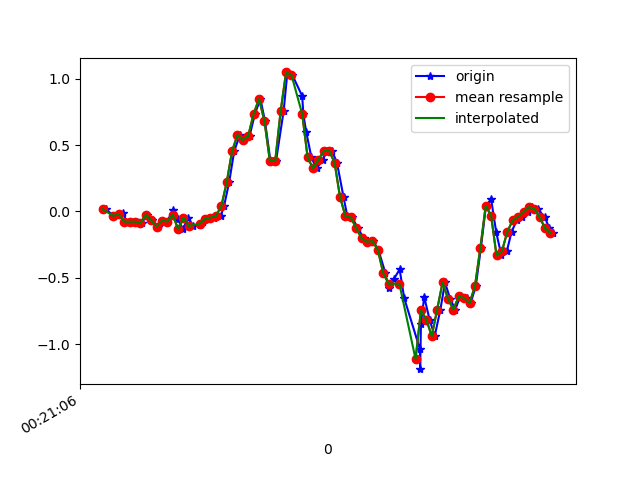

Source data for this figure (header and first rows):
1617668466952, 364103650310113, 0.01657411, 0.27679965, -0.0243376
1617668466982, 364103669354449, -0.03352, 0.1082, 0.03431
1617668467003, 364103688373985, -0.02985, -0.06895, -0.01823
1617668467017, 364103707418321, -0.009082, 0.2475, 0.01842
1617668467028, 364103726437873, -0.07628, -0.317, 0.02331
1617668467047, 364103745517249, -0.0775, 0.2377, -0.02556
1617668467066, 364103764540097, -0.07628, 0.151, 0.0282
1617668467085, 364103783587745, -0.08972, 0.06666, -0.02922
1617668467104, 364103802610593, -0.02496, 0.3098, 0.004984
1617668467123, 364103821633441, -0.0665, -0.2204, 0.0172
1617668467145, 364103840681089, -0.1142, 0.2499, -0.05488
1617668467161, 364103859705409, -0.06895, 0.3428, 0.009871
1617668467180, 364103878726753, -0.07628, -0.2388, -0.00479
1617668467200, 364103897748065, 0.009244, 0.3868, -0.02678
1617668467219, 364103916794209, -0.05917, 0.173, 0.04164
1617668467238, 364103935815553, -0.1337, -0.152, 0.004984
1617668467257, 364103954758049, -0.04573, 0.4552, 0.006206
1617668467276, 364103973773985, -0.1093, 0.1375, 0.05996
1617668467300, 364103992814689, -0.1007, -0.1569, 0.03553
1617668467314, 364104011830657, -0.08239, -0.08483, 0.03064
1617668467332, 364104031005800, -0.05551, 0.01535, 0.02942
1617668467354, 364104050052872, -0.04573, 0.06544, 0.01354
1617668467378, 364104069094984, -0.03352, 0.06911, -0.006012
1617668467390, 364104088112200, 0.03857, 0.03368, -0.04266
1617668467409, 364104107154312, 0.2182, -0.07506, -0.0952
1617668467428, 364104126196424, 0.454, -0.2608, -0.1441
1617668467449, 364104145209864, 0.5761, -0.4953, -0.2125
1617668467466, 364104164251784, 0.537, -0.758, -0.2833
1617668467485, 364104183268936, 0.57, -1.032, -0.3395
1617668467505, 364104202310856, 0.7362, -1.382, -0.309
1617668467525, 364104221352776, 0.8474, -1.756, -0.2736
1617668467542, 364104240369928, 0.68, -2.059, -0.3053
1617668467562, 364104259418056, 0.3819, -2.271, -0.4458
1617668467583, 364104278435464, 0.3819, -2.472, -0.5631
1617668467611, 364104297477576, 0.7545, -2.61, -0.6108
1617668467625, 364104316494920, 1.046, -2.699, -0.6621
1617668467643, 364104335537032, 1.028, -2.749, -0.75
1617668467680, 364104354538824, 0.8681, -2.778, -0.8551
1617668467684, 364104373580552, 0.7325, -2.863, -0.937
1617668467695, 364104392622216, 0.5969, -2.971, -0.9455
1617668467714, 364104411639176, 0.4063, -2.977, -0.9248
1617668467733, 364104430680840, 0.3245, -2.809, -0.9235
1617668467757, 364104449697736, 0.3904, -2.55, -0.8722
1617668467771, 364104468753096, 0.4552, -2.244, -0.7647
1617668467790, 364104487770312, 0.4588, -1.899, -0.634
1617668467809, 364104506812360, 0.3648, -1.541, -0.4959
1617668467833, 364104525854408, 0.1094, -1.153, -0.3896
1617668467847, 364104544871688, -0.03474, -0.7433, -0.3102
1617668467866, 364104563907528, -0.04451, -0.3512, -0.1624
1617668467885, 364104582924680, -0.1251, 0.03245, -0.0109
1617668467909, 364104601966600, -0.2021, 0.4491, 0.08317
1617668467923, 364104621008520, -0.2278, 0.8388, 0.1687
1617668467942, 364104640025480, -0.2229, 1.16, 0.3202
1617668467962, 364104659068168, -0.2876, 1.414, 0.4839
1617668467988, 364104678085384, -0.4623, 1.655, 0.5438
1617668468000, 364104697127304, -0.576, 1.878, 0.567
1617668468019, 364104716169224, -0.51, 1.997, 0.6769
1617668468041, 364104735186312, -0.4367, 2.039, 0.8431
1617668468058, 364104754228232, -0.6529, 2.107, 0.9323
1617668468116, 364104773248264, -1.035, 2.244, 0.9201
1617668468117, 364104792264840, -1.187, 2.37, 0.9213
... 27 more rows
